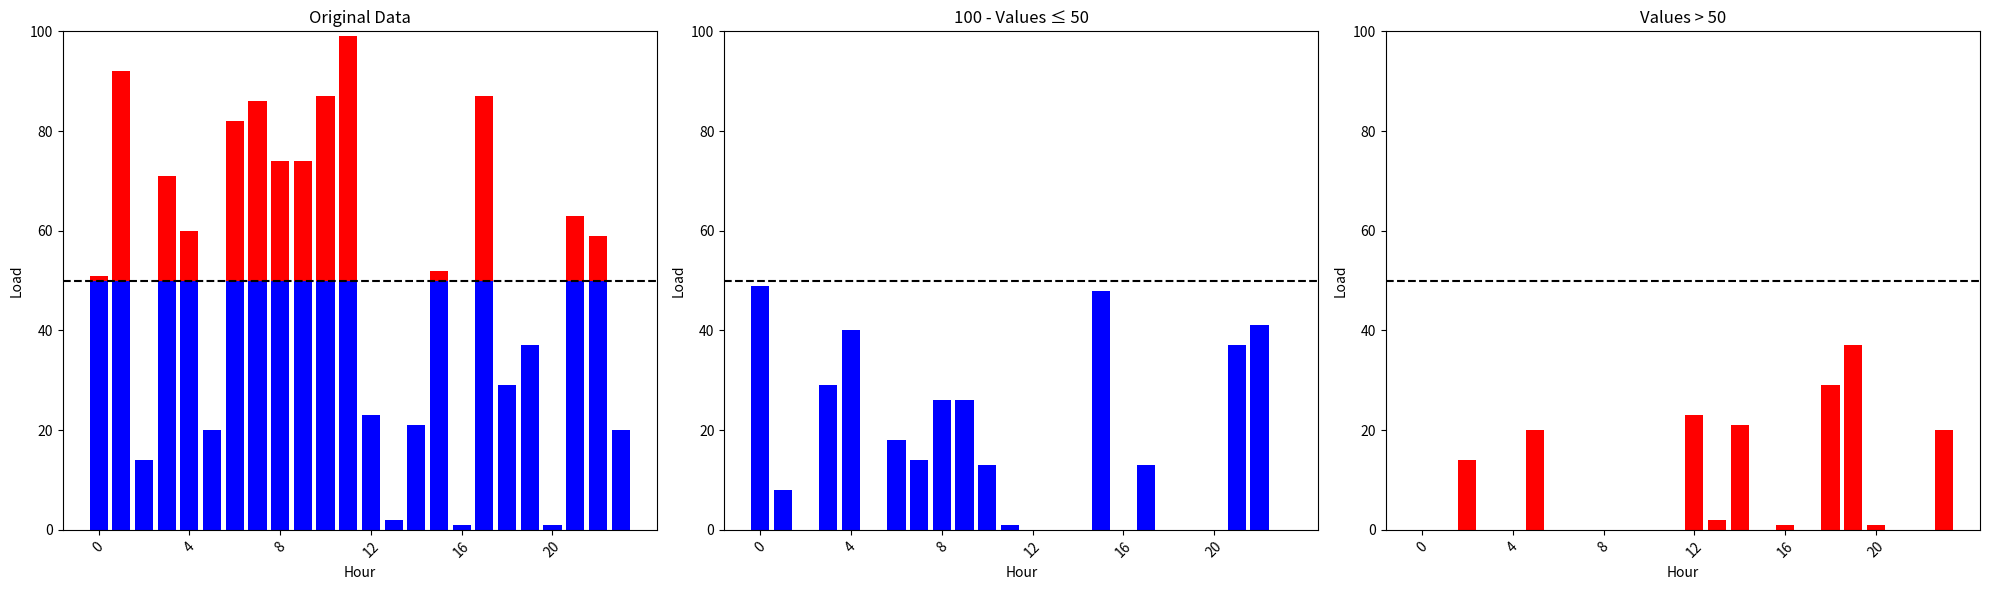

This figure's Python source:
import numpy as np
import matplotlib.pyplot as plt

# Generate sample data
np.random.seed(42)
data = np.random.randint(0, 101, 24)

# Create a figure with 3 subplots horizontally
fig, (ax1, ax3, ax2) = plt.subplots(1, 3, figsize=(20, 6))

# Plot 1: Original data with red fill above 50
ax1.bar(range(24), data, color='blue')
ax1.bar(range(24), np.maximum(0, data - 50), bottom=50, color='red')
ax1.axhline(y=50, color='black', linestyle='--')
ax1.set_title('Original Data')
ax1.set_ylim(0, 100)

# Plot 3: 100 - values > 50
data_above_50 = np.where(data > 50, 100 - data, 0)
ax3.bar(range(24), data_above_50, color='blue')
ax3.axhline(y=50, color='black', linestyle='--')
ax3.set_title('100 - Values ≤ 50')
ax3.set_ylim(0, 100)

# Plot 2: Values ≤ 50
data_below_50 = np.where(data <= 50, data, 0)
ax2.bar(range(24), data_below_50, color='red')
ax2.set_title('Values > 50')
ax2.axhline(y=50, color='black', linestyle='--')
ax2.set_ylim(0, 100)

# Common settings for all subplots
for ax in (ax1, ax2, ax3):
    ax.set_xlabel('Hour')
    ax.set_ylabel('Load')
    ax.set_xticks(range(0, 24, 4))
    ax.tick_params(axis='x', rotation=45)

plt.tight_layout()
plt.show()